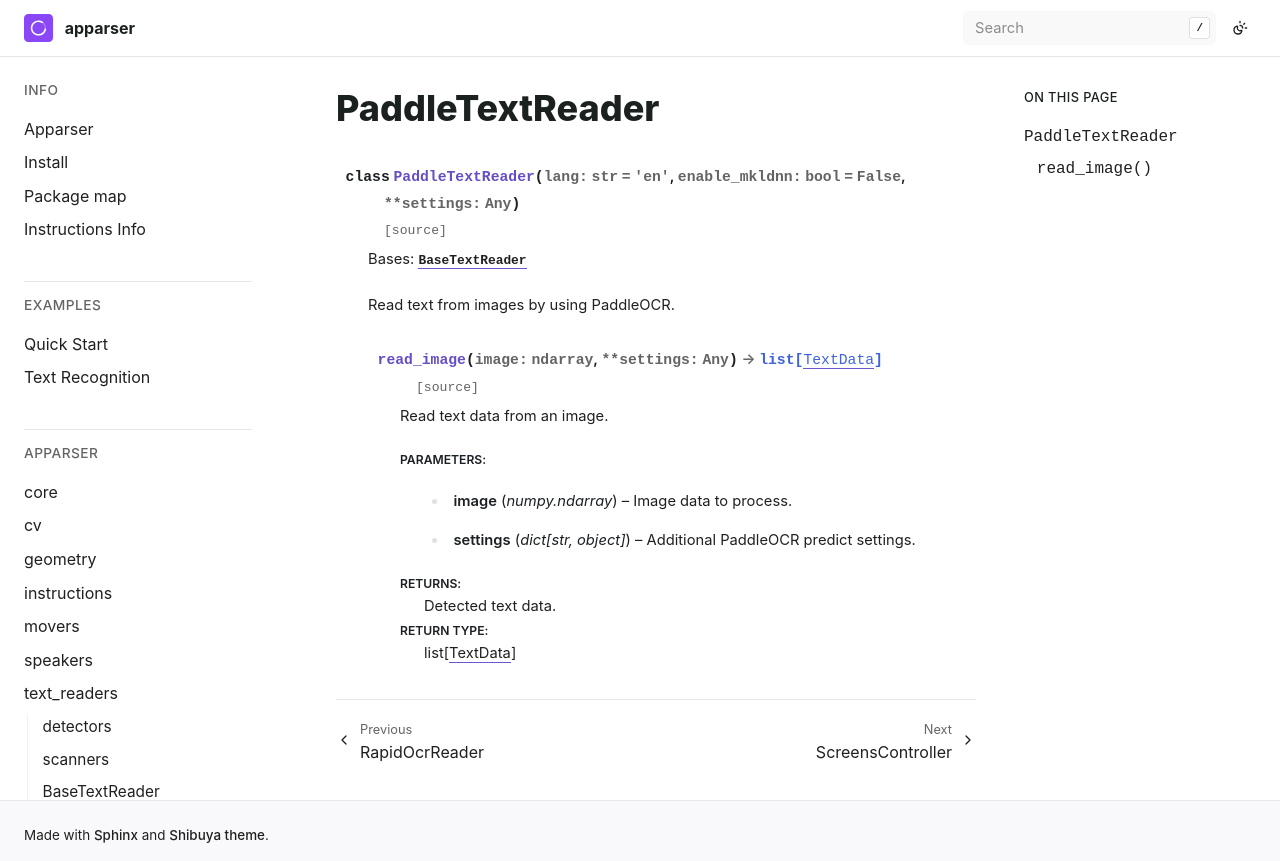

repository: apparser-development/apparser · page: api/text_readers/PaddleTextReader.html · generator: sphinx

PaddleTextReader
================

.. currentmodule:: apparser.text_readers

.. autoclass:: PaddleTextReader
   :members:
   :undoc-members:
   :show-inheritance:
   :member-order: bysource
